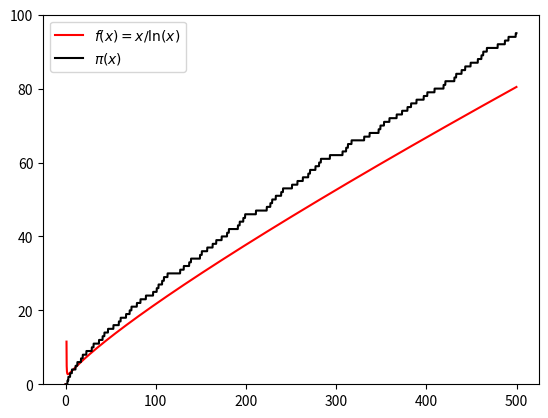

Python code for this plot:
import numpy as np
import matplotlib.pyplot as plt
import matplotlib.patches as mpatches

def pi(x):
    prime = [2, 3, 5, 7, 11, 13, 17, 19, 23, 29, 31, 37, 41, 43, 47, 53, 59, 61, 67, 71, 73, 79, 83, 89, 97, 101, 103, 107, 109, 113, 127, 131, 137, 139, 149, 151, 157, 163, 167, 173, 179, 181, 191, 193, 197, 199, 211, 223, 227, 229, 233, 239, 241, 251, 257, 263, 269, 271, 277, 281, 283, 293, 307, 311, 313, 317, 331, 337, 347, 349, 353, 359, 367, 373, 379, 383, 389, 397, 401, 409, 419, 421, 431, 433, 439, 443, 449, 457, 461, 463, 467, 479, 487, 491, 499, 503, 509, 521, 523, 541]
    assert x <= prime[-1]
    i = 0
    while prime[i] < x:
            i += 1
    return i

x = np.arange(0, 500, 0.1)

y = x / np.log(x) # Natural log
p = [pi(i) for i in x]

plt.plot(x, y, label='$f(x) = x / \ln(x)$', color='red')
plt.plot(x, p, label='$\pi(x)$', color='black')

plt.legend(loc='upper left')
plt.ylim([0, 100])

plt.show()